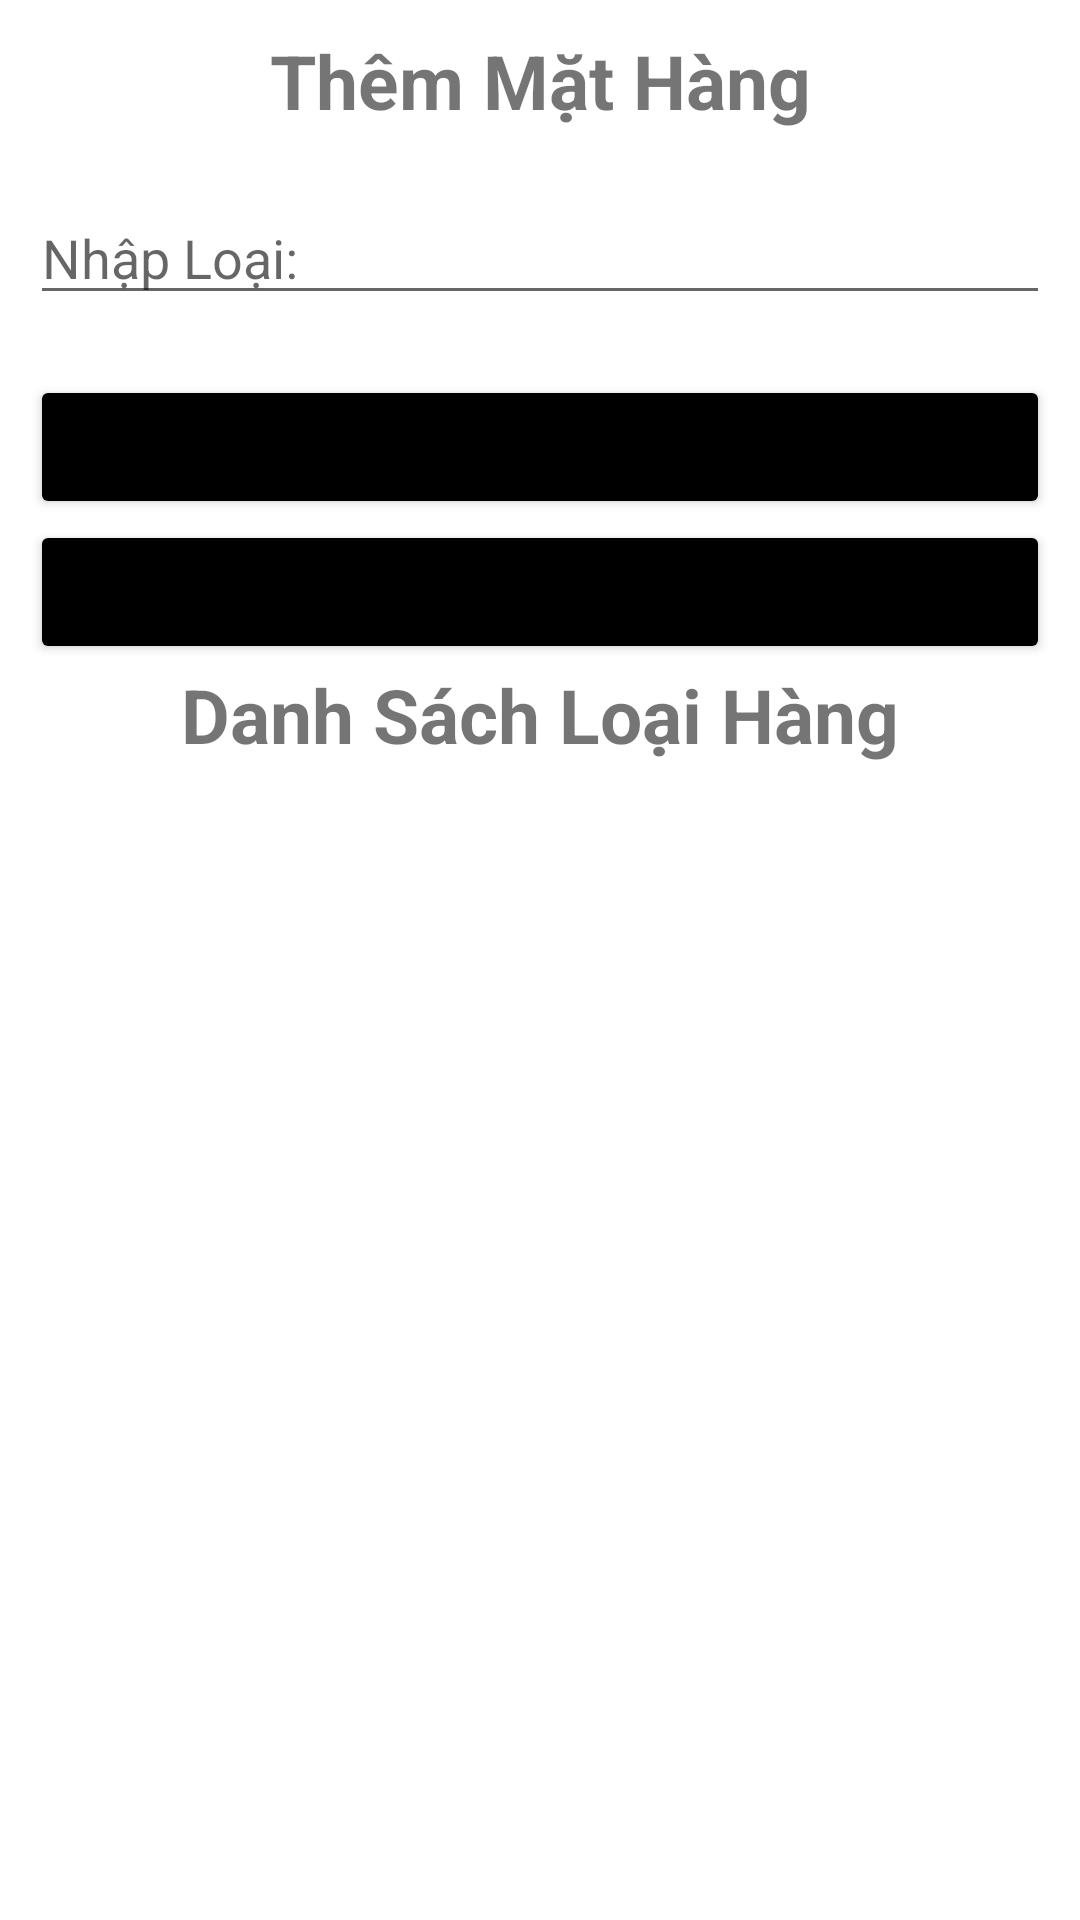

Produce the Android XML layout that renders to this screen, including the resource entries it uses.
<!-- AndroidManifest.xml: application theme Theme.Duan1_PRO -->
<!-- res/layout/fragment_loai_mat_hang.xml -->
<?xml version="1.0" encoding="utf-8"?>
<LinearLayout xmlns:android="http://schemas.android.com/apk/res/android"
    xmlns:tools="http://schemas.android.com/tools"
    android:layout_width="match_parent"
    android:layout_height="match_parent"
    android:orientation="vertical"
    tools:context=".fragment.FragmentLoaiMatHang">

    <TextView
        android:layout_width="match_parent"
        android:layout_height="wrap_content"
        android:layout_margin="10dp"
        android:gravity="center"
        android:text="Thêm Mặt Hàng"
        android:textSize="25dp"
        android:textStyle="bold" />

    <EditText
        android:id="@+id/edThemMatHang"
        android:layout_width="match_parent"
        android:layout_height="wrap_content"
        android:layout_margin="10dp"
        android:hint="Nhập Loại: " />

    <Button
        android:id="@+id/btnAddMatHang"
        android:layout_width="match_parent"
        android:layout_height="wrap_content"
        android:layout_margin="10dp"
        android:backgroundTint="@color/black"
        android:text="Thêm Loại Mặt Hàng" />

    <Button
        android:id="@+id/btnUpMatHang"
        android:layout_width="match_parent"
        android:layout_height="wrap_content"
        android:layout_marginLeft="10dp"
        android:layout_marginTop="-10dp"
        android:layout_marginRight="10dp"
        android:backgroundTint="@color/black"
        android:text="Sửa Loại Mặt Hàng" />

    <TextView
        android:layout_width="match_parent"
        android:layout_height="wrap_content"
        android:gravity="center"
        android:text="Danh Sách Loại Hàng"
        android:textSize="25dp"
        android:textStyle="bold" />

    <androidx.recyclerview.widget.RecyclerView
        android:id="@+id/lvLoaiMatHang"
        android:layout_width="match_parent"
        android:layout_height="match_parent"
        android:layout_margin="10dp" />


</LinearLayout>
<!-- resources referenced by this layout -->
<resources>
  <style name="Theme.Duan1_PRO" parent="Theme.MaterialComponents.DayNight.NoActionBar">
          
          <item name="colorPrimary">@color/purple_500</item>
          <item name="colorPrimaryVariant">@color/purple_700</item>
          <item name="colorOnPrimary">@color/white</item>
          
          <item name="colorSecondary">@color/teal_200</item>
          <item name="colorSecondaryVariant">@color/teal_700</item>
          <item name="colorOnSecondary">@color/black</item>
          
          <item name="android:statusBarColor">?attr/colorPrimaryVariant</item>
          
      </style>
  <!-- not gathered from this repository: default colours our renderer supplied (Android Studio template values) -->
  <color name="purple_500">#FF6200EE</color>
  <color name="purple_700">#FF3700B3</color>
  <color name="teal_200">#FF03DAC5</color>
  <color name="teal_700">#FF018786</color>
  <color name="black">#FF000000</color>
  <color name="white">#FFFFFFFF</color>
</resources>
